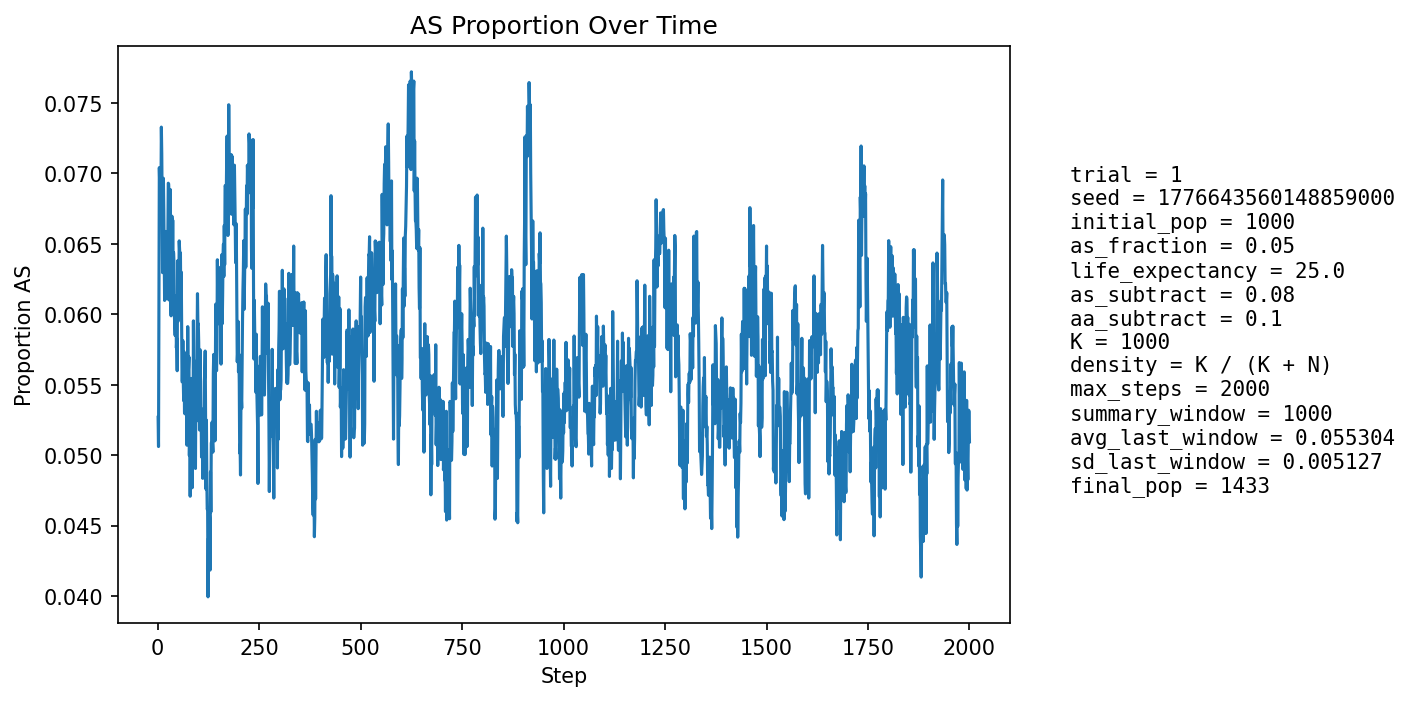

The data file committed next to this chart (first rows):
step, population_size, births, newborn_AA, newborn_AS, newborn_SS, prop_newborn_AA, prop_newborn_AS, prop_newborn_SS, prop_repro_AA, prop_repro_AS, prop_AS_population
1, 1044, 249, 235, 14, 0, 0.9438, 0.05622, 0.0, 0.9578, 0.04217, 0.05268
2, 1067, 246, 239, 7, 0, 0.9715, 0.02846, 0.0, 0.9522, 0.04781, 0.05061
3, 1089, 244, 227, 17, 0, 0.9303, 0.06967, 0.0, 0.9465, 0.05347, 0.06152
4, 1108, 245, 223, 22, 0, 0.9102, 0.0898, 0.0, 0.9355, 0.06445, 0.0704
5, 1128, 252, 234, 18, 0, 0.9286, 0.07143, 0.0, 0.9322, 0.0678, 0.06915
6, 1147, 257, 241, 15, 1, 0.9377, 0.05837, 0.003891, 0.9377, 0.06227, 0.06713
7, 1165, 259, 243, 16, 0, 0.9382, 0.06178, 0.0, 0.9354, 0.06463, 0.06695
8, 1182, 261, 243, 18, 0, 0.931, 0.06897, 0.0, 0.9311, 0.0689, 0.06853
9, 1201, 265, 241, 24, 0, 0.9094, 0.09057, 0.0, 0.9291, 0.07093, 0.07327
10, 1219, 269, 248, 19, 2, 0.9219, 0.07063, 0.007435, 0.9306, 0.06937, 0.07137
11, 1239, 272, 257, 14, 1, 0.9449, 0.05147, 0.003676, 0.9321, 0.06788, 0.0678
12, 1255, 275, 262, 13, 0, 0.9527, 0.04727, 0.0, 0.9318, 0.06818, 0.06295
13, 1266, 275, 252, 22, 1, 0.9164, 0.08, 0.003636, 0.9306, 0.06935, 0.06793
14, 1278, 276, 252, 24, 0, 0.913, 0.08696, 0.0, 0.9296, 0.0704, 0.06964
15, 1291, 278, 260, 18, 0, 0.9353, 0.06475, 0.0, 0.9352, 0.06477, 0.06739
16, 1305, 281, 267, 14, 0, 0.9502, 0.04982, 0.0, 0.9379, 0.06211, 0.06437
17, 1312, 282, 267, 14, 1, 0.9468, 0.04965, 0.003546, 0.9338, 0.06615, 0.06098
18, 1319, 282, 262, 20, 0, 0.9291, 0.07092, 0.0, 0.9326, 0.06738, 0.06368
19, 1328, 284, 263, 21, 0, 0.9261, 0.07394, 0.0, 0.9331, 0.06687, 0.06476
20, 1336, 285, 265, 20, 0, 0.9298, 0.07018, 0.0, 0.9367, 0.06325, 0.06587
21, 1345, 286, 267, 19, 0, 0.9336, 0.06643, 0.0, 0.9387, 0.06129, 0.06543
22, 1352, 287, 271, 16, 0, 0.9443, 0.05575, 0.0, 0.9377, 0.06231, 0.06287
23, 1358, 287, 267, 20, 0, 0.9303, 0.06969, 0.0, 0.9364, 0.06361, 0.0648
24, 1359, 287, 272, 14, 1, 0.9477, 0.04878, 0.003484, 0.935, 0.06499, 0.06107
25, 1365, 288, 266, 22, 0, 0.9236, 0.07639, 0.0, 0.9338, 0.06618, 0.0652
26, 1371, 289, 263, 26, 0, 0.91, 0.08997, 0.0, 0.9357, 0.06433, 0.06929
27, 1372, 289, 265, 23, 1, 0.917, 0.07958, 0.00346, 0.9344, 0.0656, 0.06924
28, 1375, 289, 270, 19, 0, 0.9343, 0.06574, 0.0, 0.9388, 0.06122, 0.06836
29, 1377, 290, 274, 16, 0, 0.9448, 0.05517, 0.0, 0.936, 0.06395, 0.06463
30, 1378, 289, 275, 13, 1, 0.9516, 0.04498, 0.00346, 0.9346, 0.06541, 0.06096
31, 1380, 290, 263, 26, 1, 0.9069, 0.08966, 0.003448, 0.9319, 0.06812, 0.06884
32, 1383, 291, 279, 12, 0, 0.9588, 0.04124, 0.0, 0.9307, 0.06926, 0.06146
33, 1386, 292, 279, 13, 0, 0.9555, 0.04452, 0.0, 0.9324, 0.06763, 0.05988
34, 1389, 291, 268, 23, 0, 0.921, 0.07904, 0.0, 0.9352, 0.06484, 0.06551
35, 1389, 291, 267, 24, 0, 0.9175, 0.08247, 0.0, 0.931, 0.06897, 0.06695
36, 1390, 291, 277, 13, 1, 0.9519, 0.04467, 0.003436, 0.9367, 0.06331, 0.06043
37, 1395, 292, 268, 24, 0, 0.9178, 0.08219, 0.0, 0.9412, 0.05882, 0.06667
38, 1395, 292, 278, 14, 0, 0.9521, 0.04795, 0.0, 0.9386, 0.06143, 0.06022
39, 1398, 293, 271, 22, 0, 0.9249, 0.07509, 0.0, 0.9359, 0.0641, 0.06438
40, 1399, 292, 274, 18, 0, 0.9384, 0.06164, 0.0, 0.9387, 0.06134, 0.06362
41, 1400, 293, 278, 14, 1, 0.9488, 0.04778, 0.003413, 0.9332, 0.06676, 0.06
42, 1401, 293, 277, 15, 1, 0.9454, 0.05119, 0.003413, 0.9374, 0.06259, 0.05924
43, 1402, 293, 277, 16, 0, 0.9454, 0.05461, 0.0, 0.9361, 0.06392, 0.05849
44, 1402, 293, 272, 21, 0, 0.9283, 0.07167, 0.0, 0.936, 0.06401, 0.06063
45, 1403, 292, 272, 20, 0, 0.9315, 0.06849, 0.0, 0.9402, 0.05983, 0.0613
46, 1406, 293, 280, 13, 0, 0.9556, 0.04437, 0.0, 0.9417, 0.05832, 0.05761
47, 1407, 293, 276, 17, 0, 0.942, 0.05802, 0.0, 0.9419, 0.05807, 0.05828
48, 1411, 294, 281, 13, 0, 0.9558, 0.04422, 0.0, 0.9406, 0.05941, 0.05599
49, 1411, 294, 267, 27, 0, 0.9082, 0.09184, 0.0, 0.938, 0.06197, 0.06378
50, 1412, 294, 278, 15, 1, 0.9456, 0.05102, 0.003401, 0.9422, 0.05783, 0.05949
51, 1414, 295, 276, 18, 1, 0.9356, 0.06102, 0.00339, 0.9409, 0.05907, 0.06082
52, 1412, 294, 274, 20, 0, 0.932, 0.06803, 0.0, 0.9437, 0.05634, 0.06161
53, 1411, 294, 270, 24, 0, 0.9184, 0.08163, 0.0, 0.9379, 0.06206, 0.0652
54, 1410, 294, 272, 20, 2, 0.9252, 0.06803, 0.006803, 0.9393, 0.06073, 0.06454
55, 1413, 294, 278, 16, 0, 0.9456, 0.05442, 0.0, 0.9394, 0.06065, 0.06299
56, 1414, 295, 275, 20, 0, 0.9322, 0.0678, 0.0, 0.9367, 0.06329, 0.06436
57, 1412, 295, 280, 14, 1, 0.9492, 0.04746, 0.00339, 0.9339, 0.0661, 0.0602
58, 1413, 294, 274, 20, 0, 0.932, 0.06803, 0.0, 0.9337, 0.06629, 0.06299
59, 1414, 294, 280, 14, 0, 0.9524, 0.04762, 0.0, 0.9352, 0.06479, 0.05941
60, 1413, 294, 283, 11, 0, 0.9626, 0.03741, 0.0, 0.9338, 0.0662, 0.0552
... 1,940 more rows
